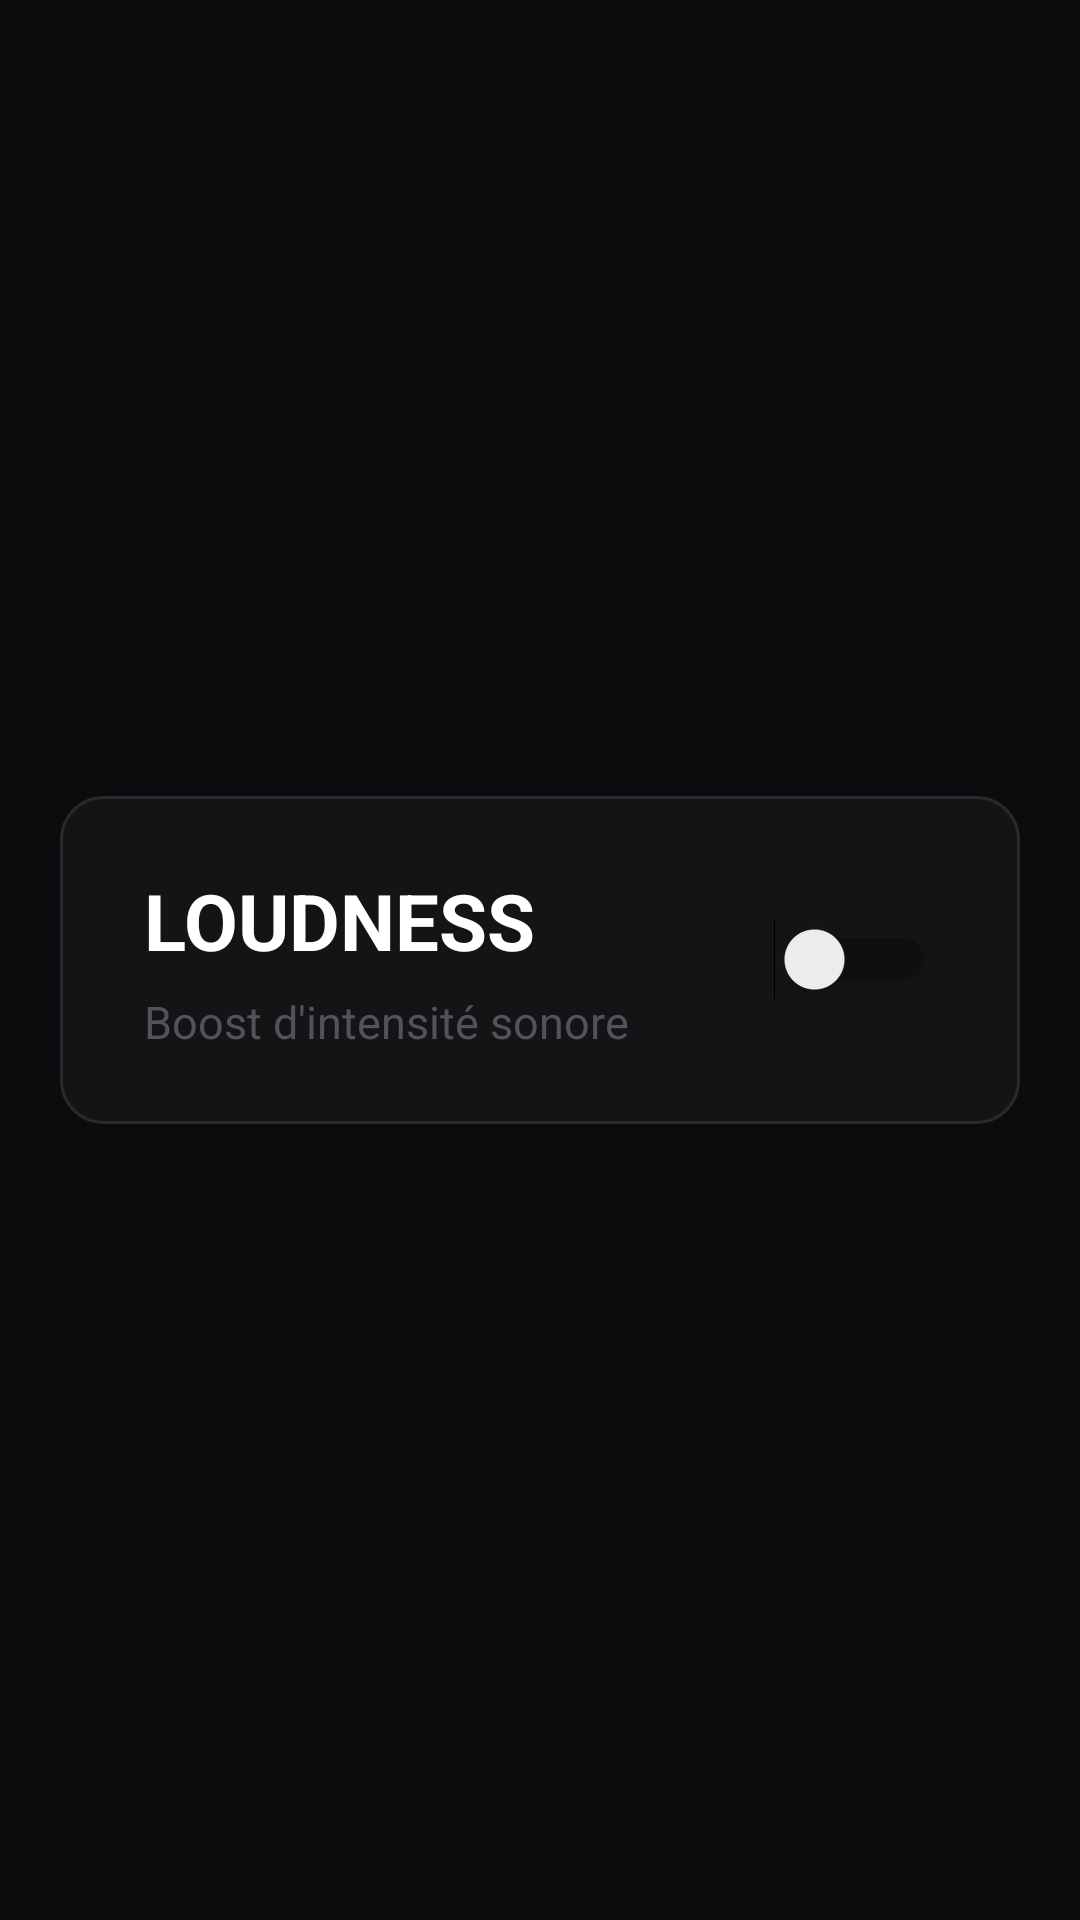

Here is an Android app screen rendered from its layout file. Give the layout XML and the strings, colors and styles it references.
<!-- AndroidManifest.xml: application theme Theme.MG4Control -->
<!-- res/layout/fragment_audio.xml -->
<?xml version="1.0" encoding="utf-8"?>
<LinearLayout
    xmlns:android="http://schemas.android.com/apk/res/android"
    android:layout_width="match_parent"
    android:layout_height="match_parent"
    android:orientation="vertical"
    android:background="@color/dash_bg"
    android:gravity="center"
    android:padding="20dp">

    <LinearLayout
        android:layout_width="match_parent"
        android:layout_height="wrap_content"
        android:orientation="horizontal"
        android:gravity="center_vertical"
        android:background="@drawable/bg_card_rounded"
        android:paddingStart="28dp"
        android:paddingEnd="28dp"
        android:paddingTop="24dp"
        android:paddingBottom="24dp">

        <LinearLayout
            android:layout_width="0dp"
            android:layout_height="wrap_content"
            android:layout_weight="1"
            android:orientation="vertical">

            <TextView
                android:layout_width="wrap_content"
                android:layout_height="wrap_content"
                android:text="LOUDNESS"
                android:textColor="@color/text_primary"
                android:textSize="26sp"
                android:textStyle="bold" />

            <TextView
                android:layout_width="wrap_content"
                android:layout_height="wrap_content"
                android:text="Boost d'intensité sonore"
                android:textColor="@color/dash_text_lo"
                android:textSize="15sp"
                android:layout_marginTop="6dp" />

        </LinearLayout>

        <Switch
            android:id="@+id/switch_loudness"
            android:layout_width="wrap_content"
            android:layout_height="wrap_content" />

    </LinearLayout>

</LinearLayout>
<!-- resources referenced by this layout -->
<resources>
  <color name="dash_bg">#FF0C0C0E</color>
  <color name="dash_text_lo">#FF52525B</color>
  <color name="text_primary">#FFFFFFFF</color>
  <!-- drawable bg_card_rounded (drawable) -->
  <?xml version="1.0" encoding="utf-8"?>
  <shape xmlns:android="http://schemas.android.com/apk/res/android"
      android:shape="rectangle">
      <corners android:radius="14dp" />
      <solid android:color="@color/dash_card" />
      <stroke android:width="1dp" android:color="@color/dash_border" />
  </shape>
  <style name="Theme.MG4Control" parent="Theme.MaterialComponents.DayNight.NoActionBar">
          <item name="colorPrimary">@color/accent_normal</item>
          <item name="colorPrimaryVariant">@color/bg_card</item>
          <item name="colorOnPrimary">@color/text_primary</item>
          <item name="colorSurface">@color/bg_card</item>
          <item name="colorOnSurface">@color/text_primary</item>
          <item name="android:windowBackground">@color/bg_dark</item>
          <item name="android:textColorPrimary">@color/text_primary</item>
          <item name="android:textColorSecondary">@color/text_secondary</item>
      </style>
  <color name="dash_card">#FF141416</color>
  <color name="dash_border">#FF2A2A2E</color>
  <color name="accent_normal">#FF1565C0</color>
  <color name="bg_card">#FF1E1E1E</color>
  <color name="bg_dark">#FF111111</color>
  <color name="text_secondary">#FFB0B0B0</color>
</resources>
